Photos from the image-classification dataset "Pic_for_CNN" in the GitHub repository mouselearning/PatternCNN. Its 3 classes are: buy, nothing, sell.

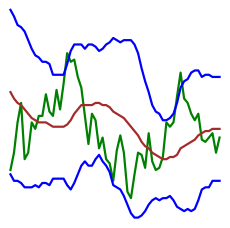
Label: nothing

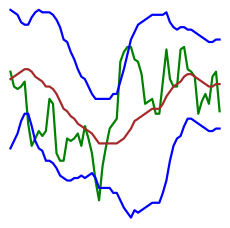
Label: sell

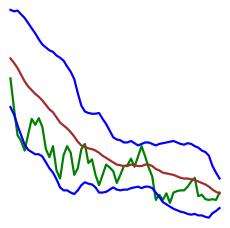
Label: sell

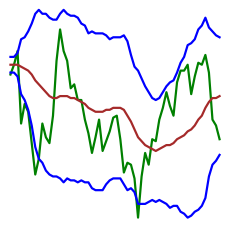
Label: buy

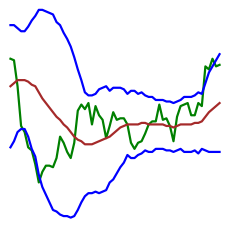
Label: buy

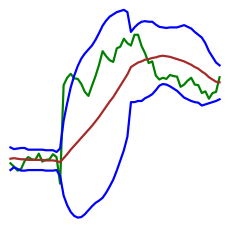
Label: nothing
